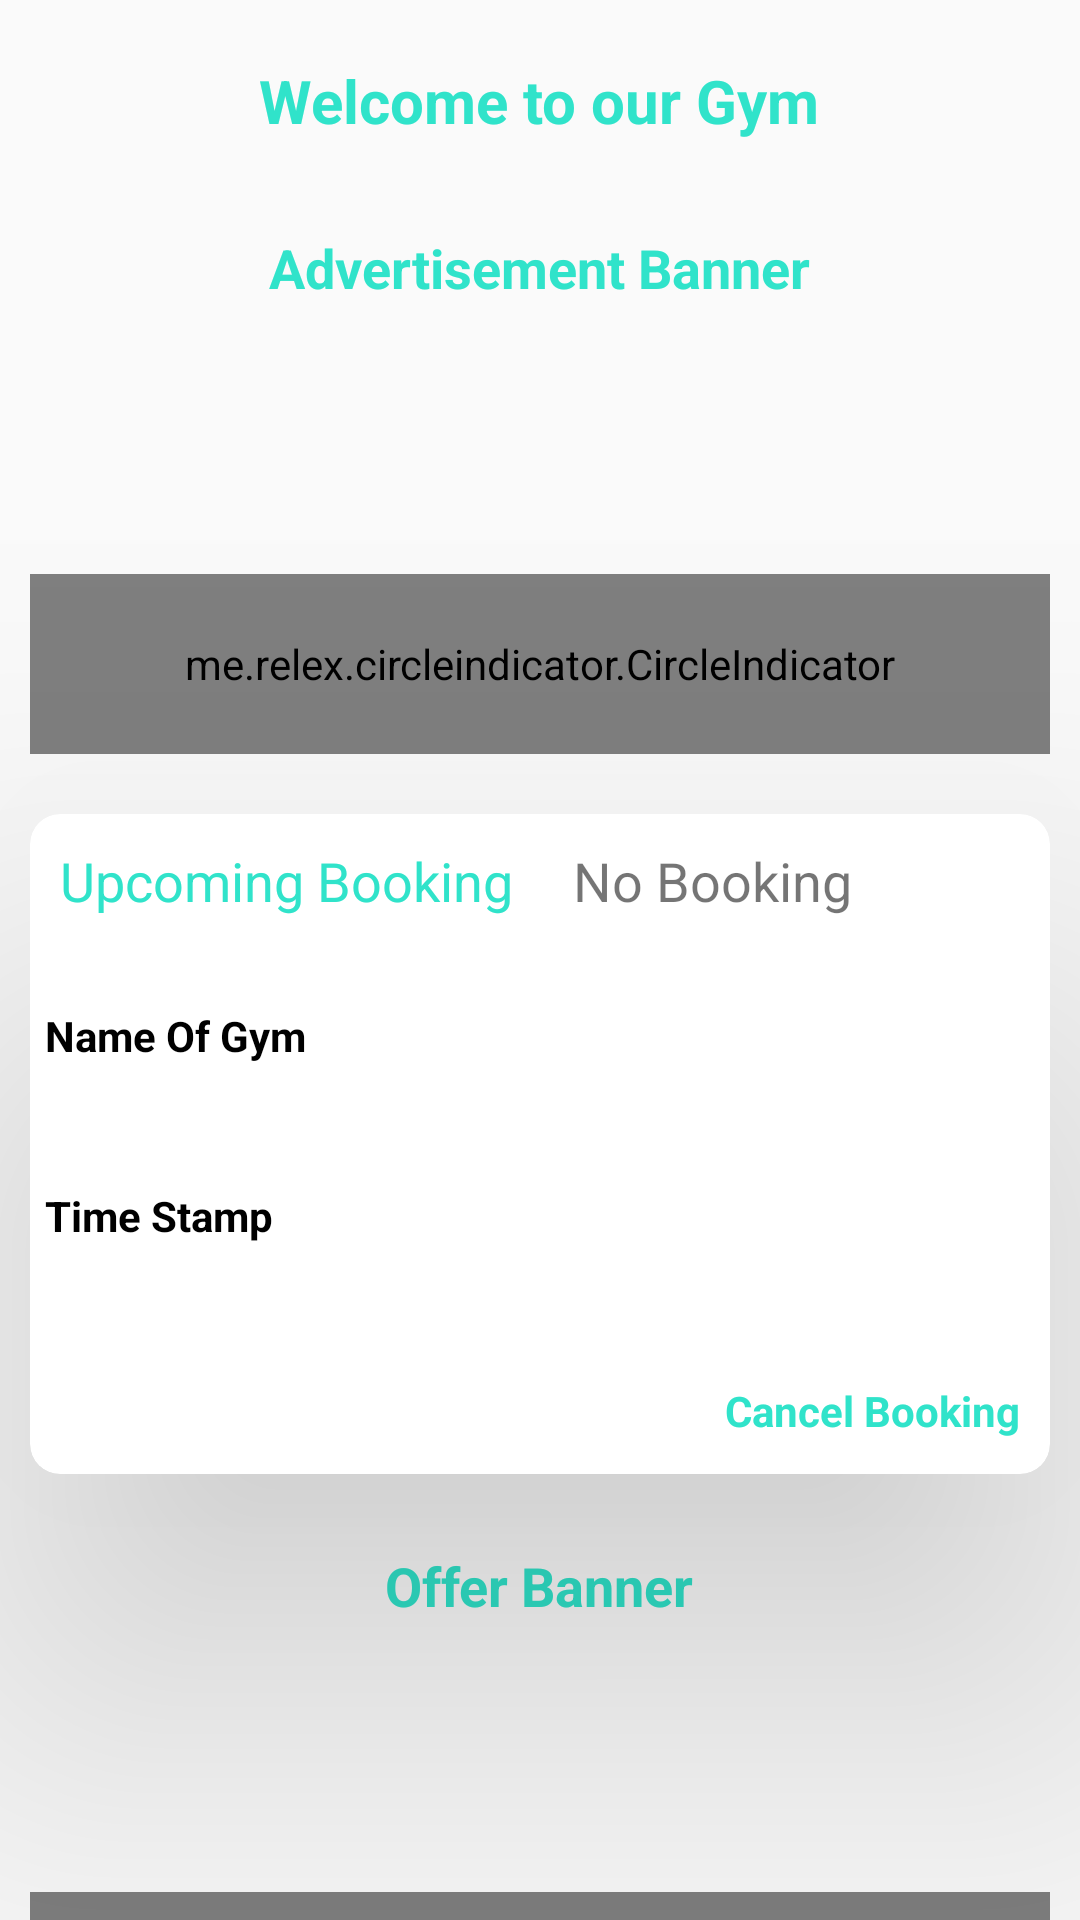

The Android layout XML behind this screen, and the referenced resources:
<!-- AndroidManifest.xml: application theme AppTheme -->
<!-- res/layout/fragment_home.xml -->
<?xml version="1.0" encoding="utf-8"?>
<androidx.core.widget.NestedScrollView
    android:layout_width="match_parent"
    android:layout_height="match_parent"
    xmlns:android="http://schemas.android.com/apk/res/android">
<LinearLayout xmlns:tools="http://schemas.android.com/tools"
    xmlns:app="http://schemas.android.com/apk/res-auto"
    android:layout_width="match_parent"
    android:orientation="vertical"
    android:layout_height="match_parent"
    tools:context=".Fragment.HomeFragment">
    <TextView
    android:layout_marginTop="10dp"
    android:padding="10dp"
    android:textStyle="bold"
    android:gravity="center"
    android:textColor="@color/colorPrimary"
    android:layout_gravity="center"
    android:textSize="20sp"
    android:text="@string/welcome"
    android:layout_width="wrap_content"
    android:layout_height="wrap_content"
    />
    <TextView
        android:layout_marginTop="10dp"
        android:padding="10dp"
        android:textStyle="bold"
        android:gravity="center"
        android:textColor="@color/colorPrimary"
        android:layout_gravity="center"
        android:textSize="18sp"
        android:text="@string/ad_banner"
        android:layout_width="wrap_content"
        android:layout_height="wrap_content"
        />
    <RelativeLayout
        android:padding="10dp"
        android:id="@+id/r1"
        android:layout_width="match_parent"
        android:layout_height="150dp"
        >
        <androidx.viewpager.widget.ViewPager
            android:id="@+id/pager"
            android:layout_width="match_parent"
            android:layout_height="150dp"
            android:layout_marginBottom="0dp" />
        <me.relex.circleindicator.CircleIndicator
            android:id="@+id/indicator"
            android:layout_width="match_parent"
            android:layout_height="60dp"
            android:layout_alignParentBottom="true"
            android:layout_centerInParent="true" />

    </RelativeLayout>
    <androidx.cardview.widget.CardView
        app:cardElevation="80dp"
        app:cardCornerRadius="10dp"
        android:layout_marginTop="10dp"
        android:layout_marginBottom="10dp"
        android:layout_width="match_parent"
        android:layout_height="220dp"
        android:padding="5dp"
        android:layout_marginRight="10dp"
        android:layout_marginLeft="10dp"
        >

        <FrameLayout
            android:id="@+id/progressBarHolder"
            android:animateLayoutChanges="true"
            android:visibility="gone"
            android:alpha="0.4"
            android:background="#000000"
            android:layout_width="match_parent"
            android:layout_height="match_parent">

            <ProgressBar
                style="?android:attr/progressBarStyleLarge"
                android:layout_width="wrap_content"
                android:layout_height="wrap_content"

                android:layout_gravity="center"
                />

        </FrameLayout>


            <TableLayout
                android:id="@+id/table_layout2"
                android:layout_width="match_parent"
                android:layout_height="wrap_content">
                <TableRow>
                    <TextView
                        android:padding="10dp"
                        android:gravity="start"
                        android:textColor="@color/colorPrimary"
                        android:textSize="18sp"
                        android:text="@string/upcoming_booking"
                        android:layout_width="wrap_content"
                        android:layout_height="wrap_content"
                        />
                    <TextView
                        android:id="@+id/no_booking"
                        android:padding="10dp"
                        android:gravity="center"
                        android:textSize="18sp"
                        android:text="@string/no_booking"
                        android:layout_width="wrap_content"
                        android:layout_height="wrap_content" />
                </TableRow>
                <TableRow>

                    <TextView
                        android:id="@+id/tv1"
                        android:text="@string/gym_name"
                        android:padding="5dp"
                        android:textStyle="bold"
                        android:textColor="@color/colorBlack"
                        android:layout_marginTop="15dp"
                        android:layout_width="wrap_content"
                        android:layout_height="wrap_content" />
                    <TextView
                        android:id="@+id/gym_name"
                        android:layout_weight="1"
                        android:padding="5dp"
                        android:layout_marginTop="15dp"
                        android:layout_width="match_parent"
                        android:layout_height="45dp"/>
                </TableRow>

                <TableRow>

                    <TextView
                        android:id="@+id/tv2"
                        android:text="@string/time_stamp"
                        android:padding="5dp"
                        android:textStyle="bold"
                        android:textColor="@color/colorBlack"
                        android:layout_marginTop="15dp"
                        android:layout_width="wrap_content"
                        android:layout_height="wrap_content" />
                    <TextView
                        android:id="@+id/time_stamp"
                        android:layout_weight="1"
                        android:padding="5dp"
                        android:layout_marginTop="15dp"
                        android:layout_width="match_parent"
                        android:layout_height="45dp"/>
                </TableRow>


                    <TextView
                        android:id="@+id/cancel_booking"
                        android:text="@string/cancel_booking"
                        android:padding="10dp"
                        android:gravity="end"
                        android:layout_gravity="end"
                        android:textStyle="bold"
                        android:textColor="@color/colorPrimary"
                        android:layout_marginTop="15dp"
                        android:layout_width="wrap_content"
                        android:layout_height="wrap_content" />



            </TableLayout>

    </androidx.cardview.widget.CardView>
    <TextView
        android:layout_marginTop="5dp"
        android:padding="10dp"
        android:textStyle="bold"
        android:gravity="center"
        android:textColor="@color/colorPrimary"
        android:layout_gravity="center"
        android:textSize="18sp"
        android:text="@string/offer_banner"
        android:layout_width="wrap_content"
        android:layout_height="wrap_content"
        />
    <RelativeLayout
        android:id="@+id/r2"
        android:layout_width="match_parent"
        android:layout_height="150dp"
        android:padding="10dp"
        >
        <androidx.viewpager.widget.ViewPager
            android:id="@+id/pager1"
            android:layout_width="match_parent"
            android:layout_height="150dp"
            android:layout_marginBottom="0dp" />
        <me.relex.circleindicator.CircleIndicator
            android:id="@+id/indicator1"
            android:layout_width="match_parent"
            android:layout_height="60dp"
            android:layout_alignParentBottom="true"
            android:layout_centerInParent="true" />

    </RelativeLayout>
    <TextView
        android:layout_marginTop="5dp"
        android:padding="10dp"
        android:textStyle="bold"
        android:gravity="center"
        android:textColor="@color/colorPrimary"
        android:layout_gravity="center"
        android:textSize="18sp"
        android:text="@string/testimonial_banner"
        android:layout_width="wrap_content"
        android:layout_height="wrap_content"
        />
    <RelativeLayout
        android:id="@+id/r3"
        android:padding="10dp"
        android:layout_marginBottom="50dp"
        android:layout_width="match_parent"
        android:layout_height="150dp"
        >
        <androidx.viewpager.widget.ViewPager
            android:id="@+id/pager2"
            android:layout_width="match_parent"
            android:layout_height="150dp"
            android:layout_marginBottom="0dp" />
        <me.relex.circleindicator.CircleIndicator
            android:id="@+id/indicator2"
            android:layout_width="match_parent"
            android:layout_height="60dp"
            android:layout_alignParentBottom="true"
            android:layout_centerInParent="true" />

    </RelativeLayout>
</LinearLayout>
</androidx.core.widget.NestedScrollView>
<!-- resources referenced by this layout -->
<resources>
  <color name="colorBlack">#000000</color>
  <color name="colorPrimary">#30E3CA</color>
  <string name="ad_banner">Advertisement Banner</string>
  <string name="cancel_booking">Cancel Booking</string>
  <string name="gym_name">Name Of Gym</string>
  <string name="no_booking">No Booking</string>
  <string name="offer_banner">Offer Banner</string>
  <string name="testimonial_banner">Testimonial Banner</string>
  <string name="time_stamp">Time Stamp</string>
  <string name="upcoming_booking">Upcoming Booking</string>
  <string name="welcome">Welcome to our Gym</string>
  <style name="AppTheme" parent="Theme.AppCompat.Light.DarkActionBar">
          
          <item name="colorPrimary">@color/colorPrimary</item>
          <item name="colorPrimaryDark">@color/colorPrimaryDark</item>
          <item name="colorAccent">@color/colorAccent</item>
      </style>
  <color name="colorPrimaryDark">#3700B3</color>
  <color name="colorAccent">#03DAC5</color>
</resources>
